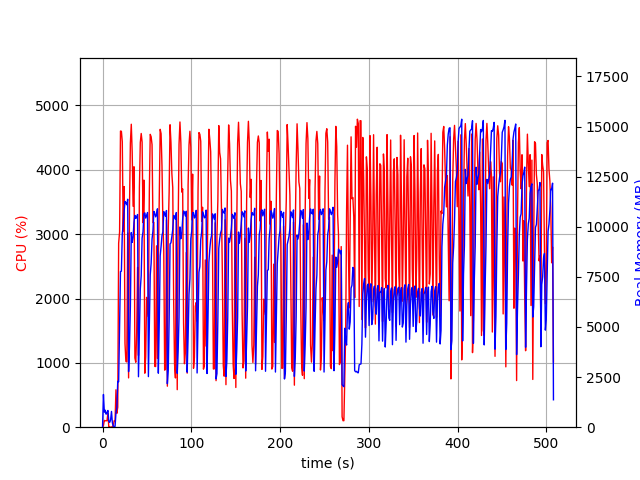

Values plotted in this chart, from the file beside it:
elapsed_time, nproc, cpu, mem_real, mem_virtual
4.1961669921875e-05, 1, 0.0, 12.34, 3192
1.006, 20, 26.8, 1632, 8080
2.02, 4, 105.1, 749.5, 2496
3.028, 5, 100.2, 847.1, 2976
4.036, 3, 100.3, 648.9, 2102
5.044, 3, 100.2, 722, 2102
6.052, 4, 220.2, 833.9, 2802
7.06, 3, 2.0, 288.1, 1574
8.067, 3, 2.0, 240.9, 1530
9.076, 3, 0.0, 365.1, 1640
10.08, 6, 4.0, 786.8, 2908
11.09, 3, 2.0, 216.4, 1528
12.1, 1, 29.8, 40.75, 612
13.11, 1, 100.2, 40.75, 612
14.12, 1, 100.2, 40.75, 612
15.12, 1, 581.4, 724.9, 4680
16.13, 1, 216.2, 968.3, 6528
17.14, 1, 311.4, 2296, 9605
18.15, 1, 2859, 2264, 9605
19.21, 1, 3033, 5166, 11461
20.22, 1, 4603, 7764, 20069
21.24, 1, 4599, 7784, 20498
22.25, 1, 4436, 9634, 20498
23.27, 1, 3048, 10061, 20498
24.29, 1, 3740, 10757, 20578
25.3, 1, 1303, 11264, 20674
26.31, 1, 1021, 11191, 20674
27.32, 1, 1015, 11097, 20674
28.34, 1, 3018, 11372, 20674
29.35, 1, 766.2, 2773, 20674
30.35, 1, 3410, 4038, 20674
31.37, 1, 4418, 6021, 20880
32.38, 1, 4709, 9709, 21897
33.4, 1, 4277, 9220, 21897
34.42, 1, 3434, 9475, 21897
35.43, 1, 4048, 10220, 21897
36.44, 1, 1076, 10566, 21897
37.45, 1, 1010, 10416, 21897
38.46, 1, 1469, 10479, 21897
39.47, 1, 2484, 10609, 21897
40.48, 1, 1115, 2518, 21897
41.53, 1, 3724, 4805, 21897
42.54, 1, 4426, 6890, 22033
43.57, 1, 4565, 7559, 22545
44.58, 1, 4430, 9435, 22545
45.6, 1, 3178, 9752, 22545
46.63, 1, 3840, 10651, 22545
47.63, 1, 839.3, 10693, 22545
48.64, 1, 1096, 10430, 22545
49.65, 1, 2018, 10572, 22545
50.66, 1, 1828, 10710, 22545
51.67, 1, 1715, 2524, 22545
52.73, 1, 3669, 5040, 22545
53.74, 1, 4551, 7592, 22587
54.77, 1, 4513, 8179, 22895
55.78, 1, 4391, 9389, 22895
56.8, 1, 3179, 9788, 22895
57.82, 1, 3184, 10764, 22895
58.83, 1, 944.3, 10676, 22895
59.84, 1, 943.1, 10493, 22895
... 442 more rows
